Labelled photos from "Data", an image-classification folder in mw00847/machine_learning. The possible labels are: horses, humans.

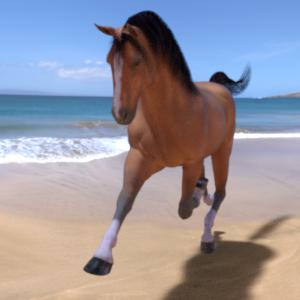
Label: horses

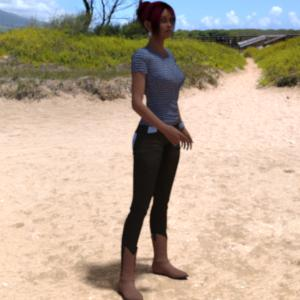
Label: humans

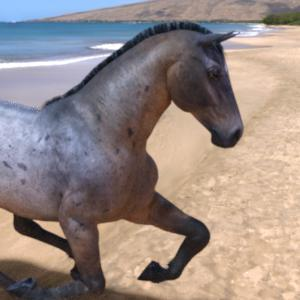
Label: horses

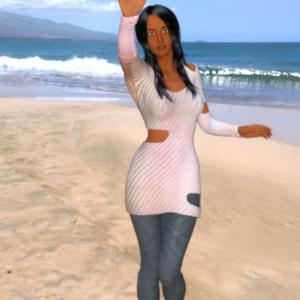
Label: humans

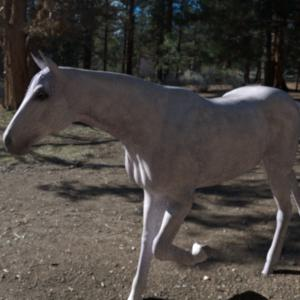
Label: horses

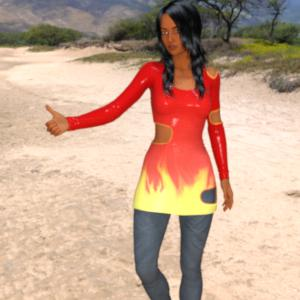
Label: humans
